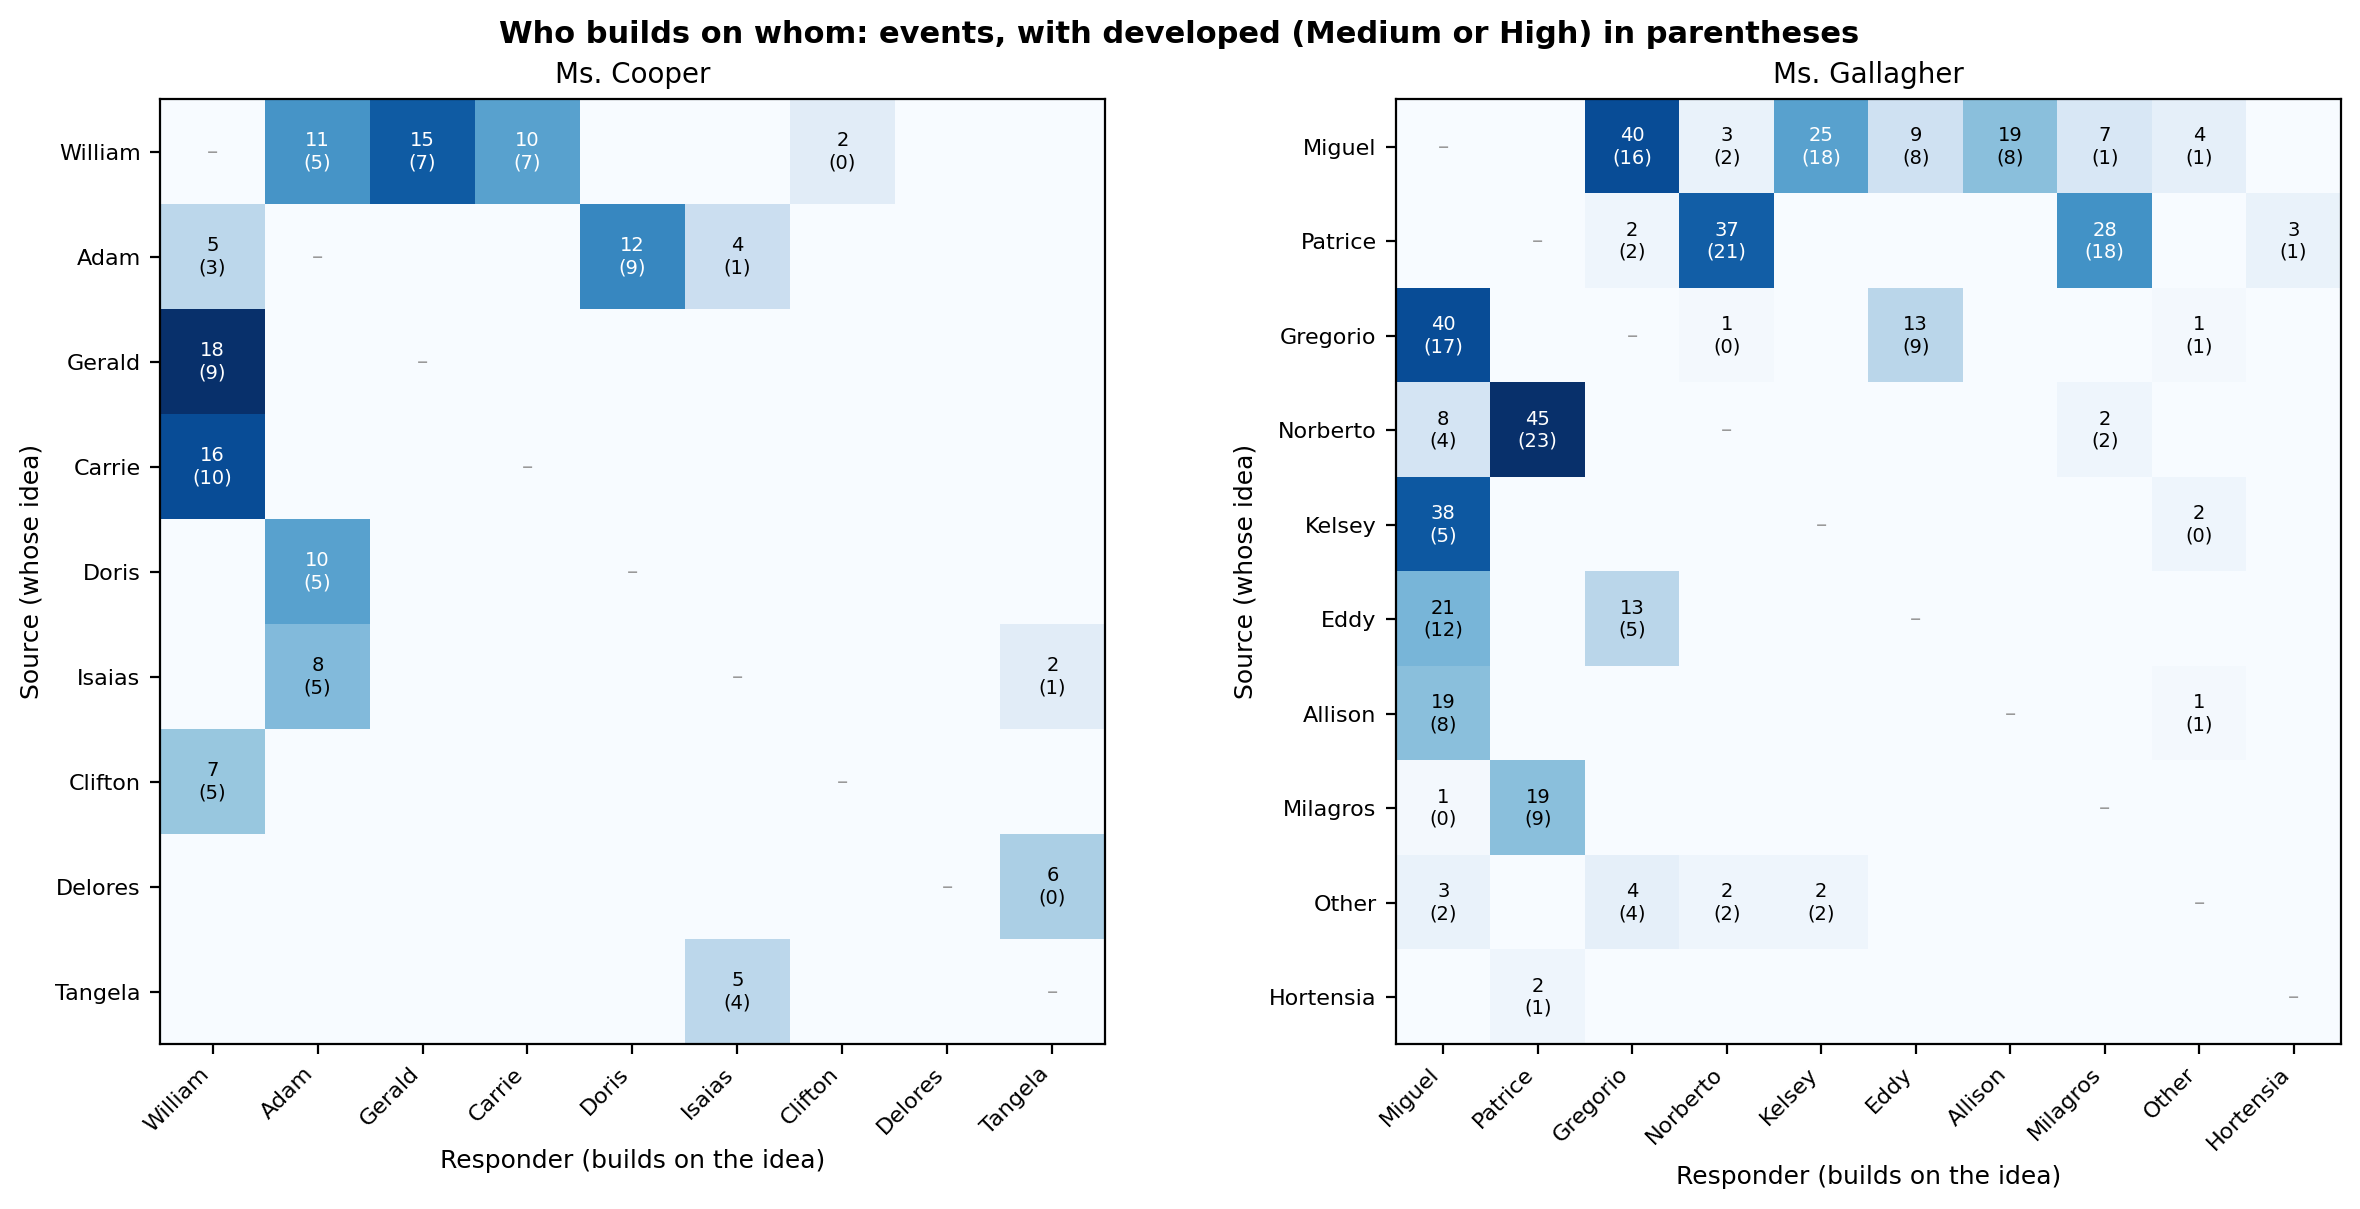

Source data for this figure (header and first rows):
observation, classroom, source, responder, events, developed
OBS_25-0209, Ms. Gallagher, Eddy, Gregorio, 1, 1
OBS_25-0209, Ms. Gallagher, Gregorio, Eddy, 6, 3
OBS_25-0259, Ms. Gallagher, Miguel, Milagros, 7, 1
OBS_25-0259, Ms. Gallagher, Milagros, Miguel, 1, 0
OBS_25-0342, Ms. Gallagher, Kelsey, Miguel, 26, 1
OBS_25-0342, Ms. Gallagher, Kelsey, Other, 1, 0
OBS_25-0342, Ms. Gallagher, Miguel, Kelsey, 17, 12
OBS_25-0342, Ms. Gallagher, Other, Kelsey, 2, 2
OBS_26-0423, Ms. Gallagher, Allison, Miguel, 5, 1
OBS_26-0423, Ms. Gallagher, Allison, Other, 1, 1
OBS_26-0423, Ms. Gallagher, Miguel, Other, 2, 1
OBS_26-0437, Ms. Gallagher, Eddy, Gregorio, 12, 4
OBS_26-0437, Ms. Gallagher, Gregorio, Eddy, 7, 6
OBS_26-0467, Ms. Gallagher, Allison, Miguel, 14, 7
OBS_26-0467, Ms. Gallagher, Miguel, Allison, 19, 8
OBS_26-0498, Ms. Gallagher, Gregorio, Miguel, 14, 6
OBS_26-0498, Ms. Gallagher, Gregorio, Other, 1, 1
OBS_26-0498, Ms. Gallagher, Miguel, Gregorio, 6, 4
OBS_26-0498, Ms. Gallagher, Miguel, Other, 2, 0
OBS_26-0498, Ms. Gallagher, Other, Gregorio, 4, 4
OBS_26-0498, Ms. Gallagher, Other, Miguel, 3, 2
OBS_26-0501, Ms. Gallagher, Miguel, Gregorio, 6, 3
OBS_26-0515, Ms. Gallagher, Gregorio, Miguel, 7, 4
OBS_26-0515, Ms. Gallagher, Miguel, Gregorio, 8, 2
OBS_26-0572, Ms. Gallagher, Gregorio, Miguel, 16, 5
OBS_26-0572, Ms. Gallagher, Miguel, Gregorio, 16, 7
OBS_26-0600, Ms. Gallagher, Gregorio, Miguel, 3, 2
OBS_26-0600, Ms. Gallagher, Miguel, Gregorio, 4, 0
OBS_26-0674, Ms. Cooper, Delores, Tangela, 6, 0
OBS_26-0716, Ms. Cooper, Carrie, William, 16, 10
OBS_26-0716, Ms. Cooper, William, Carrie, 10, 7
OBS_26-0736, Ms. Cooper, Clifton, William, 7, 5
OBS_26-0736, Ms. Cooper, William, Clifton, 2, 0
OBS_26-0745, Ms. Gallagher, Kelsey, Miguel, 12, 4
OBS_26-0745, Ms. Gallagher, Kelsey, Other, 1, 0
OBS_26-0745, Ms. Gallagher, Miguel, Kelsey, 8, 6
OBS_26-0803, Ms. Gallagher, Eddy, Miguel, 21, 12
OBS_26-0803, Ms. Gallagher, Miguel, Eddy, 9, 8
OBS_26-0898, Ms. Gallagher, Milagros, Patrice, 13, 7
OBS_26-0898, Ms. Gallagher, Patrice, Milagros, 21, 12
OBS_26-0905, Ms. Gallagher, Gregorio, Norberto, 1, 0
OBS_26-0905, Ms. Gallagher, Milagros, Patrice, 6, 2
OBS_26-0905, Ms. Gallagher, Norberto, Milagros, 2, 2
OBS_26-0905, Ms. Gallagher, Patrice, Milagros, 7, 6
OBS_26-0944, Ms. Cooper, Adam, Doris, 12, 9
OBS_26-0944, Ms. Cooper, Doris, Adam, 10, 5
OBS_26-0971, Ms. Gallagher, Norberto, Patrice, 22, 8
OBS_26-0971, Ms. Gallagher, Patrice, Norberto, 7, 2
OBS_26-0983, Ms. Gallagher, Norberto, Patrice, 21, 13
OBS_26-0983, Ms. Gallagher, Other, Norberto, 2, 2
OBS_26-0983, Ms. Gallagher, Patrice, Norberto, 12, 10
OBS_26-0999, Ms. Cooper, Gerald, William, 18, 9
OBS_26-0999, Ms. Cooper, William, Gerald, 15, 7
OBS_26-1000, Ms. Cooper, Adam, Isaias, 4, 1
OBS_26-1000, Ms. Cooper, Isaias, Adam, 8, 5
OBS_26-1045, Ms. Cooper, Isaias, Tangela, 2, 1
OBS_26-1045, Ms. Cooper, Tangela, Isaias, 5, 4
OBS_26-1107, Ms. Gallagher, Hortensia, Patrice, 2, 1
OBS_26-1107, Ms. Gallagher, Norberto, Patrice, 2, 2
OBS_26-1107, Ms. Gallagher, Patrice, Gregorio, 2, 2
... 8 more rows
